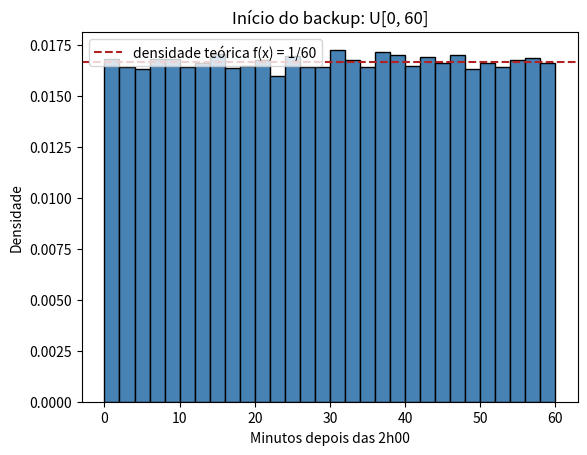
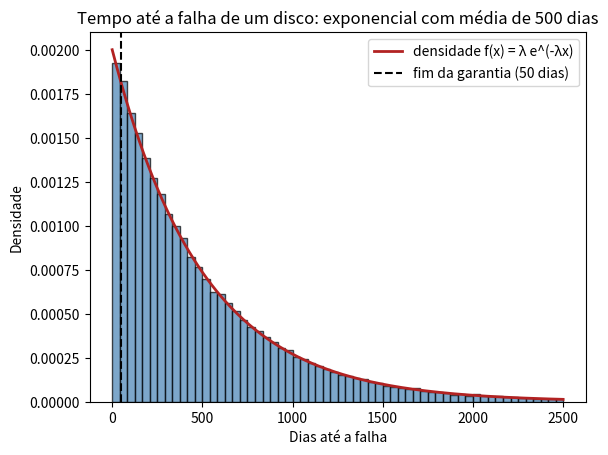

The matplotlib source for these figures, in order:
import numpy as np                    # calculadora de números e sorteios
import matplotlib.pyplot as plt       # gráficos

rng = np.random.default_rng(42)       # sorteador, semente 42
print("Tudo pronto!")

alfa, beta = 0, 60                                     # intervalo [0, 60] minutos
inicio = rng.uniform(alfa, beta, size=100_000)         # 100.000 noites simuladas

entre_10_25 = (inicio >= 10) & (inicio <= 25)
conflito = (inicio <= 6) | (inicio >= 48)              # "|" quer dizer "ou"

print(f"P(10 <= X <= 25)     teórico: {15 / 60:.4f}   empírico: {entre_10_25.mean():.4f}")
print(f"P(conflito)          teórico: {18 / 60:.4f}   empírico: {conflito.mean():.4f}")
print(f"Média (minutos)      teórico: {(alfa + beta) / 2:.2f}   empírico: {inicio.mean():.2f}")
print(f"Desvio padrão (min)  teórico: {np.sqrt((beta - alfa)**2 / 12):.2f}   empírico: {inicio.std():.2f}")

plt.hist(inicio, bins=30, density=True, color="steelblue", edgecolor="black")
plt.axhline(1 / 60, color="firebrick", linestyle="--", label="densidade teórica f(x) = 1/60")
plt.xlabel("Minutos depois das 2h00")
plt.ylabel("Densidade")
plt.title("Início do backup: U[0, 60]")
plt.legend()
plt.show()

media = 500                                            # dias, em média, até a falha
lam = 1 / media                                        # λ = 0,002 falha por dia


def F(x):
    # função de distribuição da exponencial: P(X <= x)
    return 1 - np.exp(-lam * x)


garantia_ideal = -media * np.log(0.95)                 # prazo com 5% de trocas

discos = rng.exponential(media, size=100_000)          # vida de 100.000 discos simulados

print(f"P(X < 50)            teórico: {F(50):.4f}   empírico: {(discos < 50).mean():.4f}")
print(f"P(200 < X < 2000)    teórico: {F(2000) - F(200):.4f}   empírico: {((discos > 200) & (discos < 2000)).mean():.4f}")
print(f"Garantia para 5% de trocas: {garantia_ideal:.1f} dias")
print(f"Média (dias)         teórico: {media}       empírico: {discos.mean():.1f}")

x = np.linspace(0, 2500, 300)
plt.hist(discos, bins=60, range=(0, 2500), density=True, color="steelblue", edgecolor="black", alpha=0.7)
plt.plot(x, lam * np.exp(-lam * x), color="firebrick", linewidth=2, label="densidade f(x) = λ e^(-λx)")
plt.axvline(50, color="black", linestyle="--", label="fim da garantia (50 dias)")
plt.xlabel("Dias até a falha")
plt.ylabel("Densidade")
plt.title("Tempo até a falha de um disco: exponencial com média de 500 dias")
plt.legend()
plt.show()

intervalos = rng.exponential(1 / 4, size=100_000)      # tempo entre chamados, em horas (média 1/4)
chegadas = np.cumsum(intervalos)                       # horário de cada chamado (soma acumulada)

print(f"Tempo médio entre chamados: {intervalos.mean() * 60:.1f} minutos (teórico: 15)")
print(f"P(T > 15 min)   teórico: {np.exp(-1):.4f}   empírico: {(intervalos > 0.25).mean():.4f}")

horas_completas = int(chegadas[-1])                    # quantas horas inteiras foram simuladas
por_hora = np.bincount(chegadas.astype(int))[:horas_completas]   # chamados em cada hora
print(f"Chamados por hora: média {por_hora.mean():.2f} e variância {por_hora.var():.2f} (Poisson: as duas = 4)")
